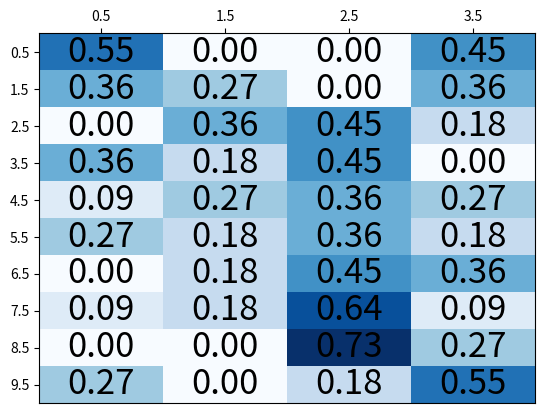

Write the Python code that produced this figure. (Note: this script raises an exception after producing the figure.)
import matplotlib.pyplot as plt
import numpy as np

# new_df_sum = new_df.sum(axis=1)
# print new_df, new_df_sum

# data = new_df.values

topics = ['BMW C1 motorcycle','Bachelor party ideas','Dewar Flask','Dumb blonde jokes', \
	'Inertia of sphere','Kim Kardashian','Kobe bryant','Long beach california', \
	'Varese ionisation','Xmen sequel']
verticals = ['General Web','Images','Videos','Wiki','Others']

desktop_data = [[0.54545454545454541, 0.0, 0.0, 0.45454545454545453], \
	[0.36363636363636365, 0.27272727272727271, 0.0, 0.36363636363636365], \
	[0.0, 0.36363636363636365, 0.45454545454545453, 0.18181818181818182],\
	[0.36363636363636365, 0.18181818181818182, 0.45454545454545453, 0.0],\
	[0.090909090909090912, 0.27272727272727271, 0.36363636363636365, 0.27272727272727271],\
	[0.27272727272727271, 0.18181818181818182, 0.36363636363636365, 0.18181818181818182],\
	[0.0, 0.18181818181818182, 0.45454545454545453, 0.36363636363636365],\
	[0.090909090909090912, 0.18181818181818182, 0.63636363636363635, 0.090909090909090912],\
	[0.0, 0.0, 0.72727272727272729, 0.27272727272727271],\
	[0.27272727272727271, 0.0, 0.18181818181818182, 0.54545454545454541]]

mobile_data = [[0.83333333333333337, 0.0, 0.16666666666666666, 0.0], \
	[0.16666666666666666, 0.5, 0.33333333333333331, 0.0], \
	[0.0, 0.80000000000000004, 0.20000000000000001, 0.0], \
	[1.0, 0.0, 0.0, 0.0], \
	[0.16666666666666666, 0.0, 0.16666666666666666, 0.66666666666666663], \
	[0.16666666666666666, 0.0, 0.66666666666666663, 0.16666666666666666], \
	[0.0, 0.33333333333333331, 0.5, 0.16666666666666666], \
	[0.0, 0.0, 0.5, 0.5], \
	[0.0, 0.14285714285714285, 0.14285714285714285, 0.7142857142857143], \
	[0.375, 0.0, 0.125, 0.5]]

app_data = [[0.2857142857,	0.6666666667,	0.2857142857,	0.380952381,	0.04761904762],\
	[0.5769230769,	0.3461538462,	0.1538461538,	0.2307692308,	0.07692307692], \
	[0.1176470588,	0.5294117647,	0.1764705882,	0.5882352941,	0.05882352941], \
	[0.6666666667,	0.4285714286,	0.1428571429,	0.1904761905,	0.1428571429], \
	[0.5,	0.375,	0.2083333333,	0.7083333333,	0.08333333333], \
	[0.5217391304,	0.7391304348,	0.1739130435,	0.3043478261,	0.04347826087], \
	[0.3125,	0.375,	0.125,	0.6875,	0.125], \
	[0.4166666667,	0.6666666667,	0.04166666667,	0.5,	0.1666666667], \
	[0.4,	0.2,	0.6666666667,	0.6,	0.06666666667], \
	[0.7,	0.4,	0.4,	0.3,	0]]

fig, ax = plt.subplots()
data = np.array(desktop_data)
# data = np.array(mobile_data)
# data = np.array(app_	data)
for y in range(data.shape[0]):
    for x in range(data.shape[1]):
        col = 'black'
        # if y == 0 and x == 0:
        #     col = 'white'
        if data[y,x] > 0.75:
        	col = 'white'
        #print data[y, x], new_df_sum[y], x, y
        plt.text(x + 0.5 , y + 0.5, '%2.2f' % (data[y,x]), \
            horizontalalignment='center',\
            verticalalignment='center',\
            color=col,size=25)

heatmap = ax.pcolor(data, cmap=plt.cm.Blues)

# put the major ticks at the middle of each cell
ax.set_xticks(np.arange(data.shape[1])+0.5)#, minor=False)
ax.set_yticks(np.arange(data.shape[0])+0.5)#, minor=False)
# ax.set_ylabel('Topics',fontsize=20)
# ax.set_xlabel('Verticals',fontsize=15)
# want a more natural, table-like display
ax.invert_yaxis()
ax.xaxis.tick_top()

ax.set_xticklabels(verticals, minor=False,fontsize=20)
ax.set_yticklabels(topics, minor=False,fontsize=15)
plt.show()